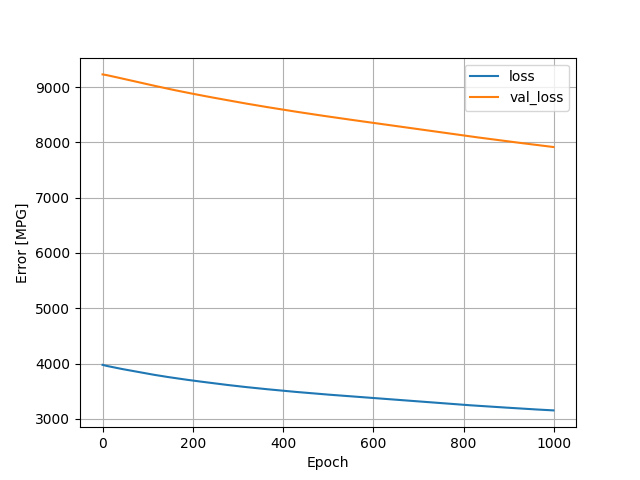

Values plotted in this chart, from the file beside it:
, loss, val_loss, epoch
0, 3976, 9231, 0
1, 3973, 9229, 1
2, 3971, 9228, 2
3, 3969, 9227, 3
4, 3967, 9225, 4
5, 3965, 9224, 5
6, 3963, 9222, 6
7, 3961, 9221, 7
8, 3959, 9219, 8
9, 3957, 9218, 9
10, 3955, 9216, 10
11, 3954, 9214, 11
12, 3952, 9213, 12
13, 3950, 9211, 13
14, 3948, 9209, 14
15, 3947, 9207, 15
16, 3945, 9206, 16
17, 3943, 9204, 17
18, 3942, 9202, 18
19, 3940, 9200, 19
20, 3938, 9199, 20
21, 3937, 9197, 21
22, 3935, 9195, 22
23, 3933, 9193, 23
24, 3931, 9191, 24
25, 3930, 9190, 25
26, 3928, 9188, 26
27, 3926, 9186, 27
28, 3925, 9184, 28
29, 3923, 9182, 29
30, 3921, 9181, 30
31, 3920, 9179, 31
32, 3918, 9177, 32
33, 3916, 9175, 33
34, 3915, 9173, 34
35, 3913, 9171, 35
36, 3911, 9169, 36
37, 3910, 9168, 37
38, 3908, 9166, 38
39, 3907, 9164, 39
40, 3905, 9162, 40
41, 3904, 9160, 41
42, 3902, 9158, 42
43, 3901, 9156, 43
44, 3899, 9154, 44
45, 3898, 9152, 45
46, 3896, 9150, 46
47, 3895, 9148, 47
48, 3893, 9146, 48
49, 3892, 9145, 49
50, 3890, 9143, 50
51, 3889, 9141, 51
52, 3887, 9139, 52
53, 3886, 9137, 53
54, 3884, 9135, 54
55, 3883, 9133, 55
56, 3881, 9131, 56
57, 3880, 9130, 57
58, 3878, 9128, 58
59, 3877, 9126, 59
... 940 more rows
